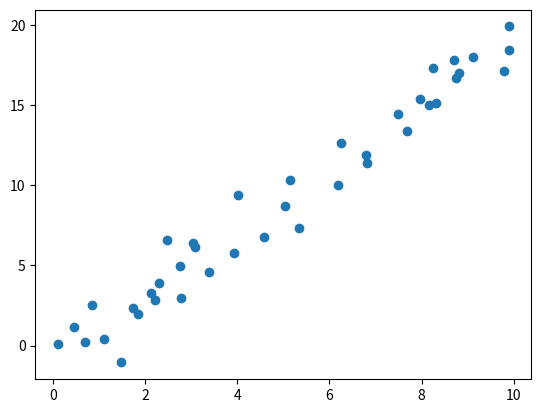

Write the Python code that produced this figure.
import matplotlib.pyplot as plt
import numpy as np
rng = np.random.RandomState(35)
x = 10*rng.rand(40)
y = 2*x-1+rng.randn(40)
plt.scatter(x,y);
import pandas